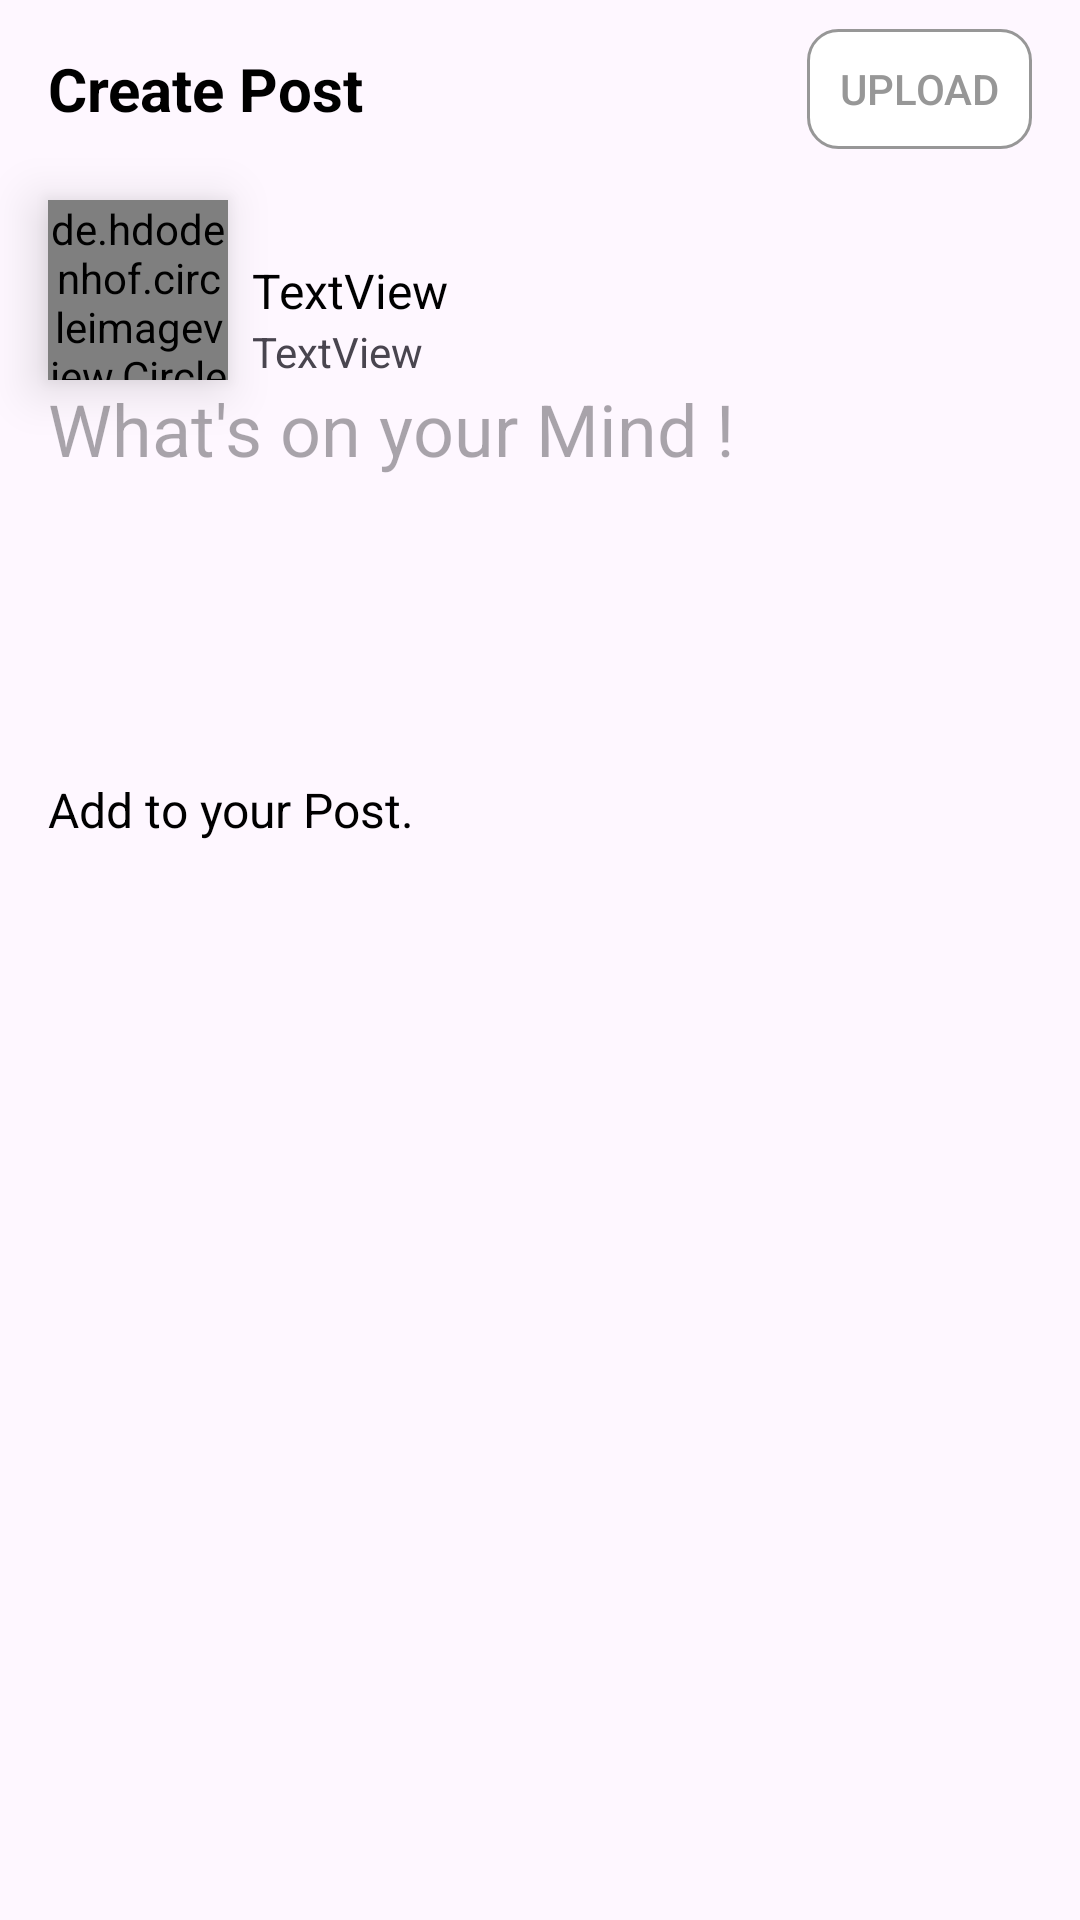

Write the Android layout XML for this screen, with the resource values it uses.
<!-- AndroidManifest.xml: application theme Theme.IShow -->
<!-- res/layout/fragment_upload.xml -->
<?xml version="1.0" encoding="utf-8"?>
<androidx.constraintlayout.widget.ConstraintLayout xmlns:android="http://schemas.android.com/apk/res/android"
    xmlns:app="http://schemas.android.com/apk/res-auto"
    xmlns:tools="http://schemas.android.com/tools"
    android:id="@+id/uploadFragmentid"
    android:layout_width="match_parent"
    android:layout_height="match_parent"
    tools:context=".Fragments.UploadFragment" >

    <TextView
        android:id="@+id/textView10"
        android:layout_width="wrap_content"
        android:layout_height="wrap_content"
        android:layout_marginStart="16dp"
        android:layout_marginTop="16dp"
        android:text="Create Post"
        android:textColor="@color/black"
        android:textSize="20sp"
        android:textStyle="bold"
        app:layout_constraintStart_toStartOf="parent"
        app:layout_constraintTop_toTopOf="parent" />

    <androidx.appcompat.widget.AppCompatButton
        android:id="@+id/upload_btn"
        android:layout_width="75dp"
        android:layout_height="40dp"
        android:layout_marginEnd="16dp"
        android:background="@drawable/following_btn_bg"
        android:enabled="false"
        android:text="Upload"
        android:textAllCaps="true"
        android:textColor="@color/grey"
        app:layout_constraintBottom_toBottomOf="@+id/textView10"
        app:layout_constraintEnd_toEndOf="parent"
        app:layout_constraintTop_toTopOf="@+id/textView10"
        tools:ignore="TouchTargetSizeCheck" />

    <View
        android:id="@+id/view6"
        android:layout_width="match_parent"
        android:layout_height="1dp"
        android:layout_marginTop="8dp"
        app:layout_constraintEnd_toEndOf="parent"
        app:layout_constraintStart_toStartOf="parent"
        app:layout_constraintTop_toBottomOf="@+id/upload_btn" />

    <de.hdodenhof.circleimageview.CircleImageView
        android:id="@+id/upload_pic_iv"
        android:layout_width="60dp"
        android:layout_height="60dp"
        android:layout_marginStart="16dp"
        android:layout_marginTop="8dp"
        android:elevation="10dp"
        android:src="@drawable/profileplaceholder"
        app:civ_border_color="@color/white"
        app:civ_border_width="5dp"
        app:layout_constraintStart_toStartOf="parent"
        app:layout_constraintTop_toBottomOf="@+id/view6" />

    <TextView
        android:id="@+id/upload_name_tv"
        android:layout_width="wrap_content"
        android:layout_height="wrap_content"
        android:layout_marginStart="8dp"
        android:text="TextView"
        android:textColor="@color/black"
        android:textSize="16sp"
        app:layout_constraintBottom_toBottomOf="@+id/upload_pic_iv"
        app:layout_constraintStart_toEndOf="@+id/upload_pic_iv"
        app:layout_constraintTop_toTopOf="@+id/upload_pic_iv" />

    <TextView
        android:id="@+id/upload_profession_tv"
        android:layout_width="wrap_content"
        android:layout_height="wrap_content"
        android:layout_marginStart="8dp"
        android:text="TextView"
        app:layout_constraintBottom_toBottomOf="@+id/upload_pic_iv"
        app:layout_constraintStart_toEndOf="@+id/upload_pic_iv" />

    <EditText
        android:id="@+id/upload_description_edt"
        android:layout_width="0dp"
        android:layout_height="50dp"
        android:layout_marginEnd="16dp"
        android:background="@android:color/transparent"
        android:ems="10"
        android:gravity="top"
        android:hint="What's on your Mind !"
        android:inputType="text"
        android:textSize="24sp"
        app:layout_constraintEnd_toEndOf="parent"
        app:layout_constraintStart_toStartOf="@+id/upload_pic_iv"
        app:layout_constraintTop_toBottomOf="@+id/upload_pic_iv" />

    <ImageView
        android:id="@+id/upload_selector_iv"
        android:layout_width="40dp"
        android:layout_height="40dp"
        android:layout_marginTop="32dp"
        android:layout_marginEnd="16dp"
        android:src="@drawable/coverplaceholder"
        app:layout_constraintEnd_toEndOf="parent"
        app:layout_constraintTop_toBottomOf="@+id/view7"
        app:srcCompat="@drawable/baseline_attachment_24" />

    <TextView
        android:id="@+id/textView11"
        android:layout_width="wrap_content"
        android:layout_height="wrap_content"
        android:layout_marginStart="16dp"
        android:text="Add to your Post."
        android:textColor="@color/black"
        android:textSize="16sp"
        app:layout_constraintBottom_toBottomOf="@+id/upload_selector_iv"
        app:layout_constraintStart_toStartOf="parent"
        app:layout_constraintTop_toTopOf="@+id/upload_selector_iv" />

    <View
        android:id="@+id/view7"
        android:layout_width="wrap_content"
        android:layout_height="1dp"
        android:layout_marginTop="40dp"
        app:layout_constraintEnd_toEndOf="parent"
        app:layout_constraintHorizontal_bias="0.0"
        app:layout_constraintStart_toStartOf="parent"
        app:layout_constraintTop_toBottomOf="@+id/upload_image_iv" />

    <ImageView
        android:id="@+id/upload_image_iv"
        android:layout_width="0dp"
        android:layout_height="350dp"
        android:layout_marginStart="16dp"
        android:layout_marginTop="16dp"
        android:layout_marginEnd="16dp"
        android:scaleType="centerInside"
        android:visibility="gone"
        app:layout_constraintEnd_toEndOf="parent"
        app:layout_constraintHorizontal_bias="0.0"
        app:layout_constraintStart_toStartOf="parent"
        app:layout_constraintTop_toBottomOf="@+id/upload_description_edt"
        app:srcCompat="@drawable/coverplaceholder" />
</androidx.constraintlayout.widget.ConstraintLayout>
<!-- resources referenced by this layout -->
<resources>
  <color name="black">#FF000000</color>
  <color name="grey">#979797</color>
  <color name="white">#FFFFFFFF</color>
  <!-- drawable following_btn_bg (drawable) -->
  <?xml version="1.0" encoding="utf-8"?>
  <shape xmlns:android="http://schemas.android.com/apk/res/android">
  
      <corners android:radius="10dp"/>
      <solid android:color="@color/white"/>
      <stroke android:width="1dp" android:color="@color/grey"/>
  
  </shape>
  <!-- drawable profileplaceholder: png bitmap (drawable, 6938 bytes) -->
  <style name="Theme.IShow" parent="Base.Theme.IShow" />
  <style name="Base.Theme.IShow" parent="Theme.Material3.DayNight.NoActionBar">
          
          
      </style>
</resources>
